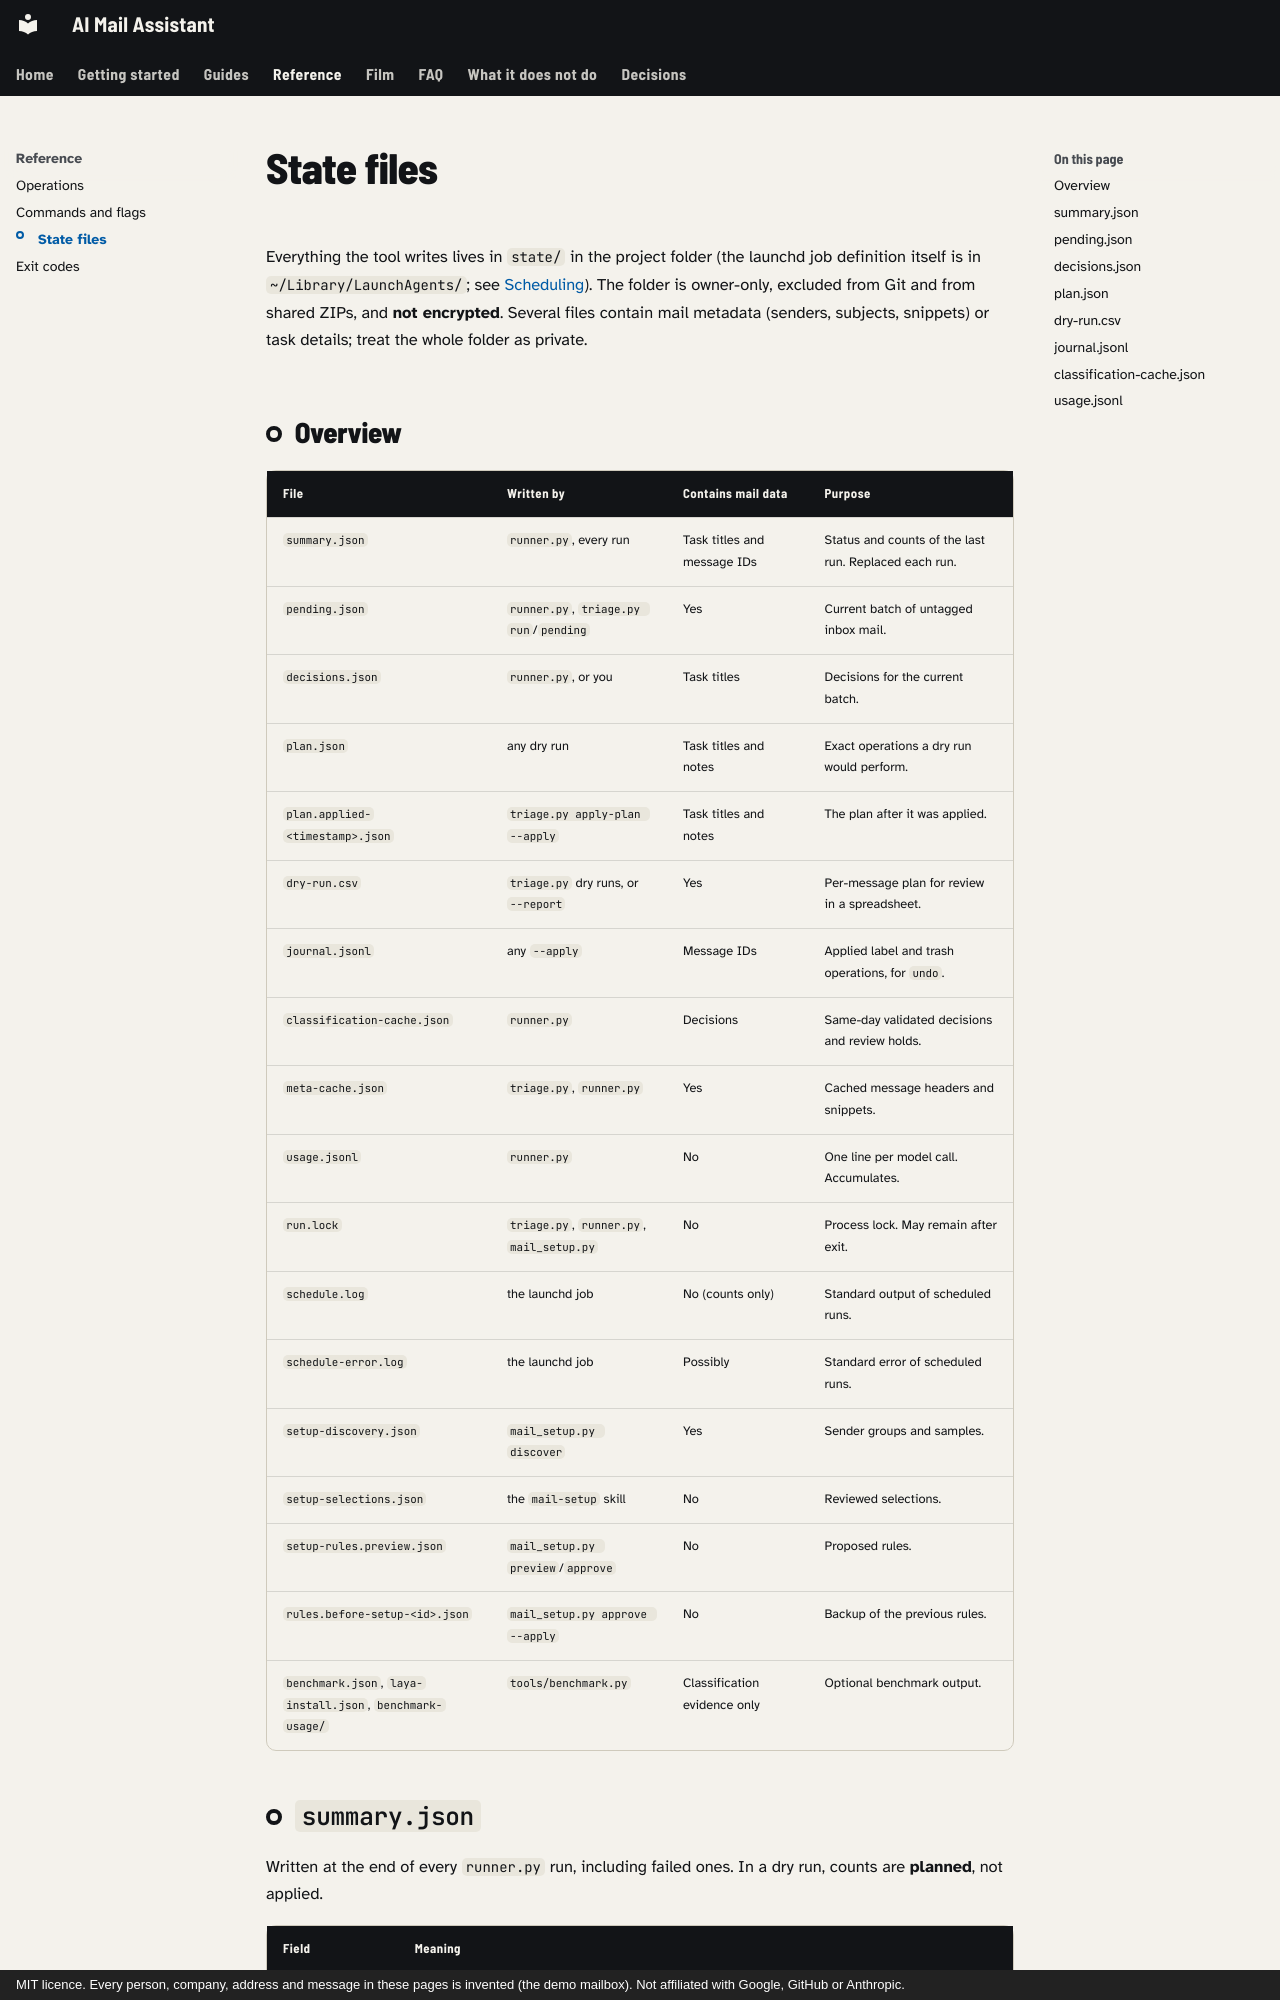

repository: mmornati/ai-email-assistant · page: reference/state-files/index.html · generator: mkdocs · copyright: MIT licence. Every person, company, address and message in these pages is invented (the demo mailbox). Not affiliated with Google, GitHub or Anthropic.

# State files

Everything the tool writes lives in `state/` in the project folder (the launchd
job definition itself is in `~/Library/LaunchAgents/`; see
[Scheduling](../scheduling.md)). The folder is owner-only, excluded from Git and
from shared ZIPs, and **not encrypted**. Several
files contain mail metadata (senders, subjects, snippets) or task details; treat
the whole folder as private.

## Overview

| File | Written by | Contains mail data | Purpose |
| --- | --- | --- | --- |
| `summary.json` | `runner.py`, every run | Task titles and message IDs | Status and counts of the last run. Replaced each run. |
| `pending.json` | `runner.py`, `triage.py run`/`pending` | Yes | Current batch of untagged inbox mail. |
| `decisions.json` | `runner.py`, or you | Task titles | Decisions for the current batch. |
| `plan.json` | any dry run | Task titles and notes | Exact operations a dry run would perform. |
| `plan.applied-<timestamp>.json` | `triage.py apply-plan --apply` | Task titles and notes | The plan after it was applied. |
| `dry-run.csv` | `triage.py` dry runs, or `--report` | Yes | Per-message plan for review in a spreadsheet. |
| `journal.jsonl` | any `--apply` | Message IDs | Applied label and trash operations, for `undo`. |
| `classification-cache.json` | `runner.py` | Decisions | Same-day validated decisions and review holds. |
| `meta-cache.json` | `triage.py`, `runner.py` | Yes | Cached message headers and snippets. |
| `usage.jsonl` | `runner.py` | No | One line per model call. Accumulates. |
| `run.lock` | `triage.py`, `runner.py`, `mail_setup.py` | No | Process lock. May remain after exit. |
| `schedule.log` | the launchd job | No (counts only) | Standard output of scheduled runs. |
| `schedule-error.log` | the launchd job | Possibly | Standard error of scheduled runs. |
| `setup-discovery.json` | `mail_setup.py discover` | Yes | Sender groups and samples. |
| `setup-selections.json` | the `mail-setup` skill | No | Reviewed selections. |
| `setup-rules.preview.json` | `mail_setup.py preview`/`approve` | No | Proposed rules. |
| `rules.before-setup-<id>.json` | `mail_setup.py approve --apply` | No | Backup of the previous rules. |
| `benchmark.json`, `laya-install.json`, `benchmark-usage/` | `tools/benchmark.py` | Classification evidence only | Optional benchmark output. |
